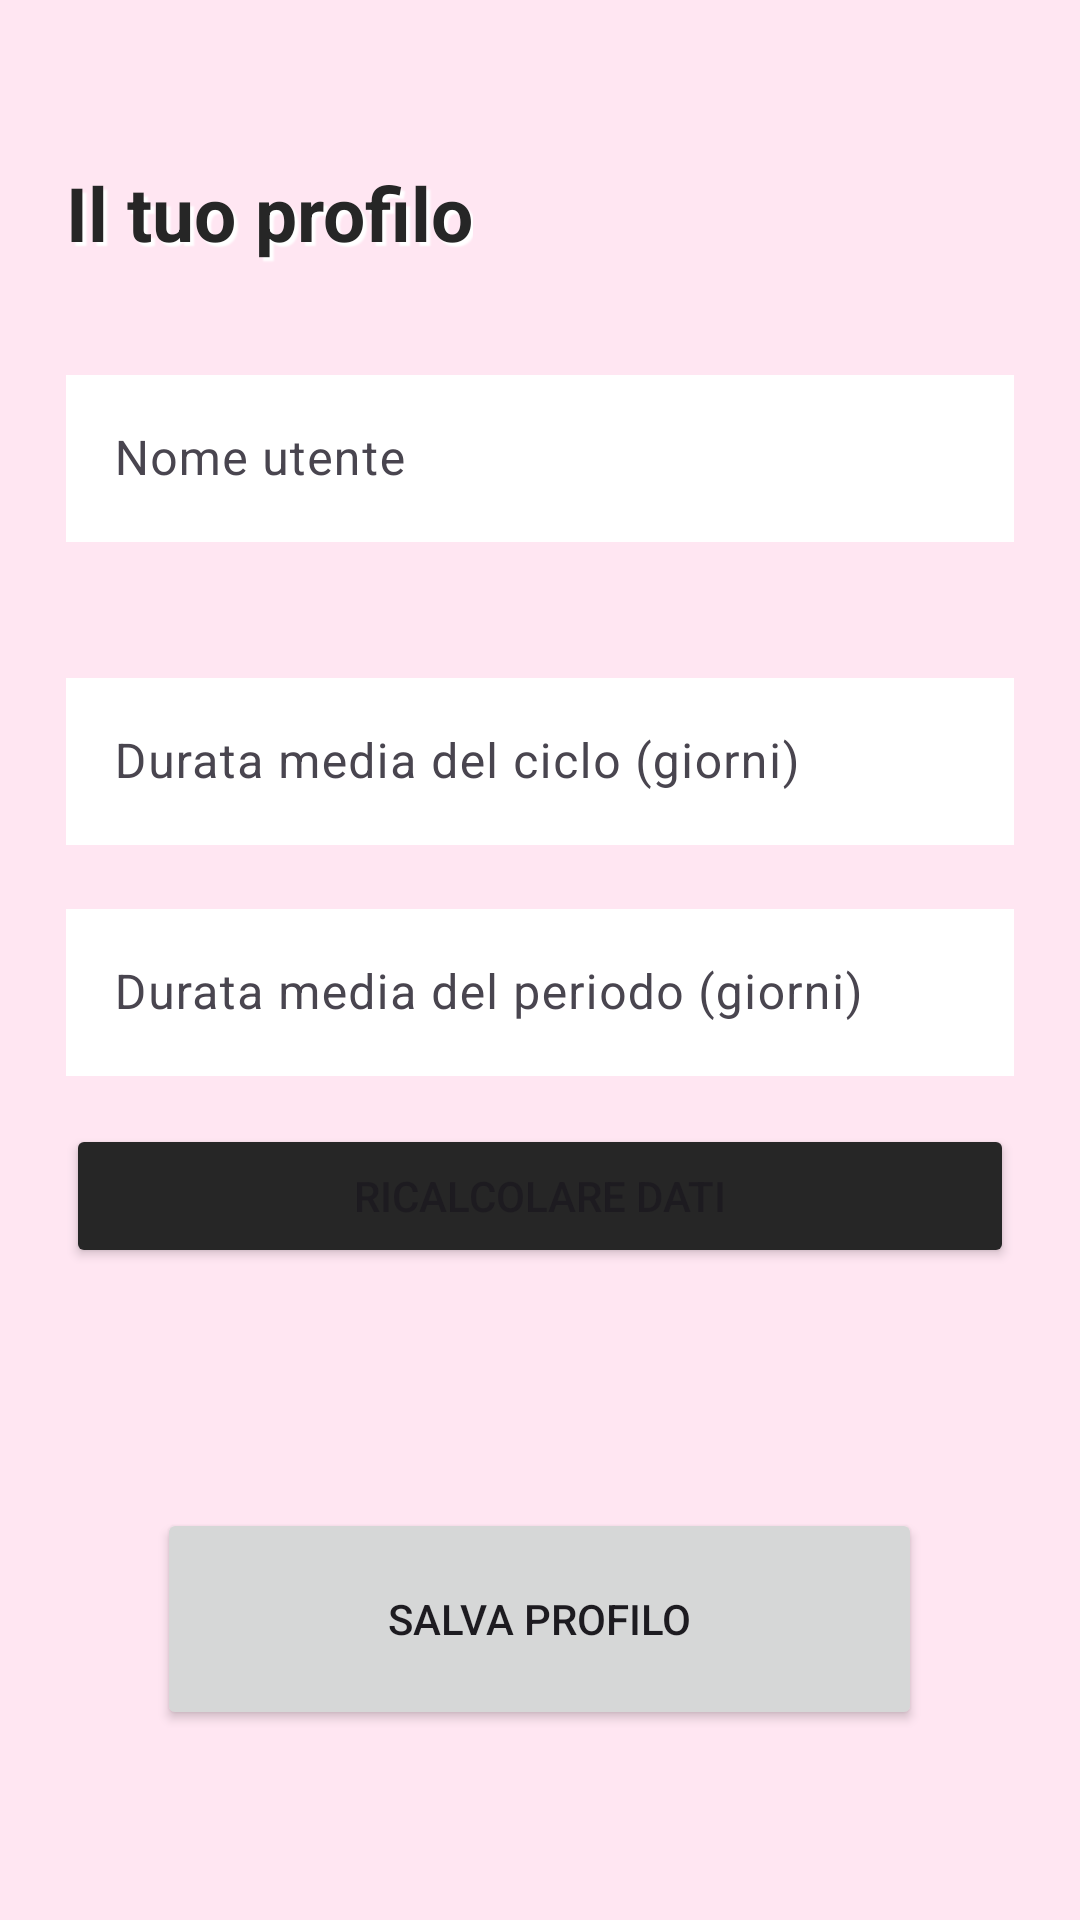

Android layout source for this screen:
<!-- AndroidManifest.xml: application theme Theme.Sincra -->
<!-- res/layout/fragment_profilo.xml -->
<?xml version="1.0" encoding="utf-8"?>
<LinearLayout
    xmlns:android="http://schemas.android.com/apk/res/android"
    android:layout_width="match_parent"
    android:layout_height="match_parent"
    android:background="@color/ligh_pink"
    android:orientation="vertical"
    android:paddingStart="22dp"
    android:paddingTop="22dp"
    android:paddingEnd="22dp">

    <TextView
        android:id="@+id/tvTitle"
        android:layout_width="wrap_content"
        android:layout_height="wrap_content"
        android:text="@string/il_tuo_profilo"
        android:textSize="25sp"
        android:textStyle="bold"
        android:textColor="@color/dark_gray"
        android:shadowColor="@color/white"
        android:shadowDx="4"
        android:shadowDy="4"
        android:shadowRadius="1"
        android:layout_marginTop="32dp"/>

    <com.google.android.material.textfield.TextInputLayout
        android:id="@+id/tilName"
        android:layout_width="match_parent"
        android:layout_height="wrap_content"
        android:layout_marginTop="32dp"
        android:hint="@string/nome_utente">
        <com.google.android.material.textfield.TextInputEditText
            android:id="@+id/etName"
            android:layout_width="match_parent"
            android:layout_height="wrap_content"
            android:background="@color/white"

            android:inputType="textPersonName"/>
    </com.google.android.material.textfield.TextInputLayout>

    <com.google.android.material.textfield.TextInputLayout
        android:id="@+id/tilCycle"
        android:layout_width="match_parent"
        android:layout_height="wrap_content"
        android:layout_marginTop="40dp"
        android:hint="@string/durata_media_del_ciclo_giorni">
        <com.google.android.material.textfield.TextInputEditText
            android:id="@+id/etCycle"
            android:layout_width="match_parent"
            android:layout_height="wrap_content"
            android:maxLength="2"
            android:background="@color/white"
            android:inputType="number"/>
    </com.google.android.material.textfield.TextInputLayout>

    <com.google.android.material.textfield.TextInputLayout
        android:id="@+id/tilPeriod"
        android:layout_width="match_parent"
        android:layout_height="wrap_content"
        android:layout_marginTop="16dp"
        android:hint="@string/durata_media_del_periodo_giorni">
        <com.google.android.material.textfield.TextInputEditText
            android:id="@+id/etPeriod"
            android:layout_width="match_parent"
            android:layout_height="wrap_content"
            android:background="@color/white"
            android:maxLength="2"
            android:inputType="number"/>
    </com.google.android.material.textfield.TextInputLayout>

    <Button
        android:id="@+id/btnRicalcolareDati"
        android:layout_width="match_parent"
        android:layout_height="wrap_content"
        android:layout_marginTop="16dp"
        android:backgroundTint="@color/dark_gray"
        android:text="@string/ricalcolare_dati" />

    <Button
        android:id="@+id/btnSaveProfile"
        android:layout_width="255dp"
        android:layout_height="74dp"
        android:layout_gravity="center_horizontal"
        android:layout_marginTop="80dp"
        android:text="@string/salva_profilo" />

    <Button
        android:id="@+id/btnLogout"
        android:layout_width="match_parent"
        android:layout_height="wrap_content"
        android:layout_marginTop="90dp"
        android:backgroundTint="@color/ligh_gray"
        android:text="@string/chiudere_sessione"
        android:textColor="@color/dark_gray" />

</LinearLayout>
<!-- resources referenced by this layout -->
<resources>
  <color name="dark_gray">#262626</color>
  <color name="ligh_gray">#D3D3D3</color>
  <color name="ligh_pink">#FFE6F2</color>
  <color name="white">#FFFFFFFF</color>
  <string name="chiudere_sessione">Chiudere sessione</string>
  <string name="durata_media_del_ciclo_giorni">Durata media del ciclo (giorni)</string>
  <string name="durata_media_del_periodo_giorni">Durata media del periodo (giorni)</string>
  <string name="il_tuo_profilo">Il tuo profilo</string>
  <string name="nome_utente">Nome utente</string>
  <string name="ricalcolare_dati">Ricalcolare dati</string>
  <string name="salva_profilo">Salva profilo</string>
  <style name="Theme.Sincra" parent="Base.Theme.Sincra" />
  <style name="Base.Theme.Sincra" parent="Theme.Material3.DayNight.NoActionBar">
          
          <item name="colorPrimary">@color/red</item>
      </style>
  <color name="red">#F03763</color>
</resources>
